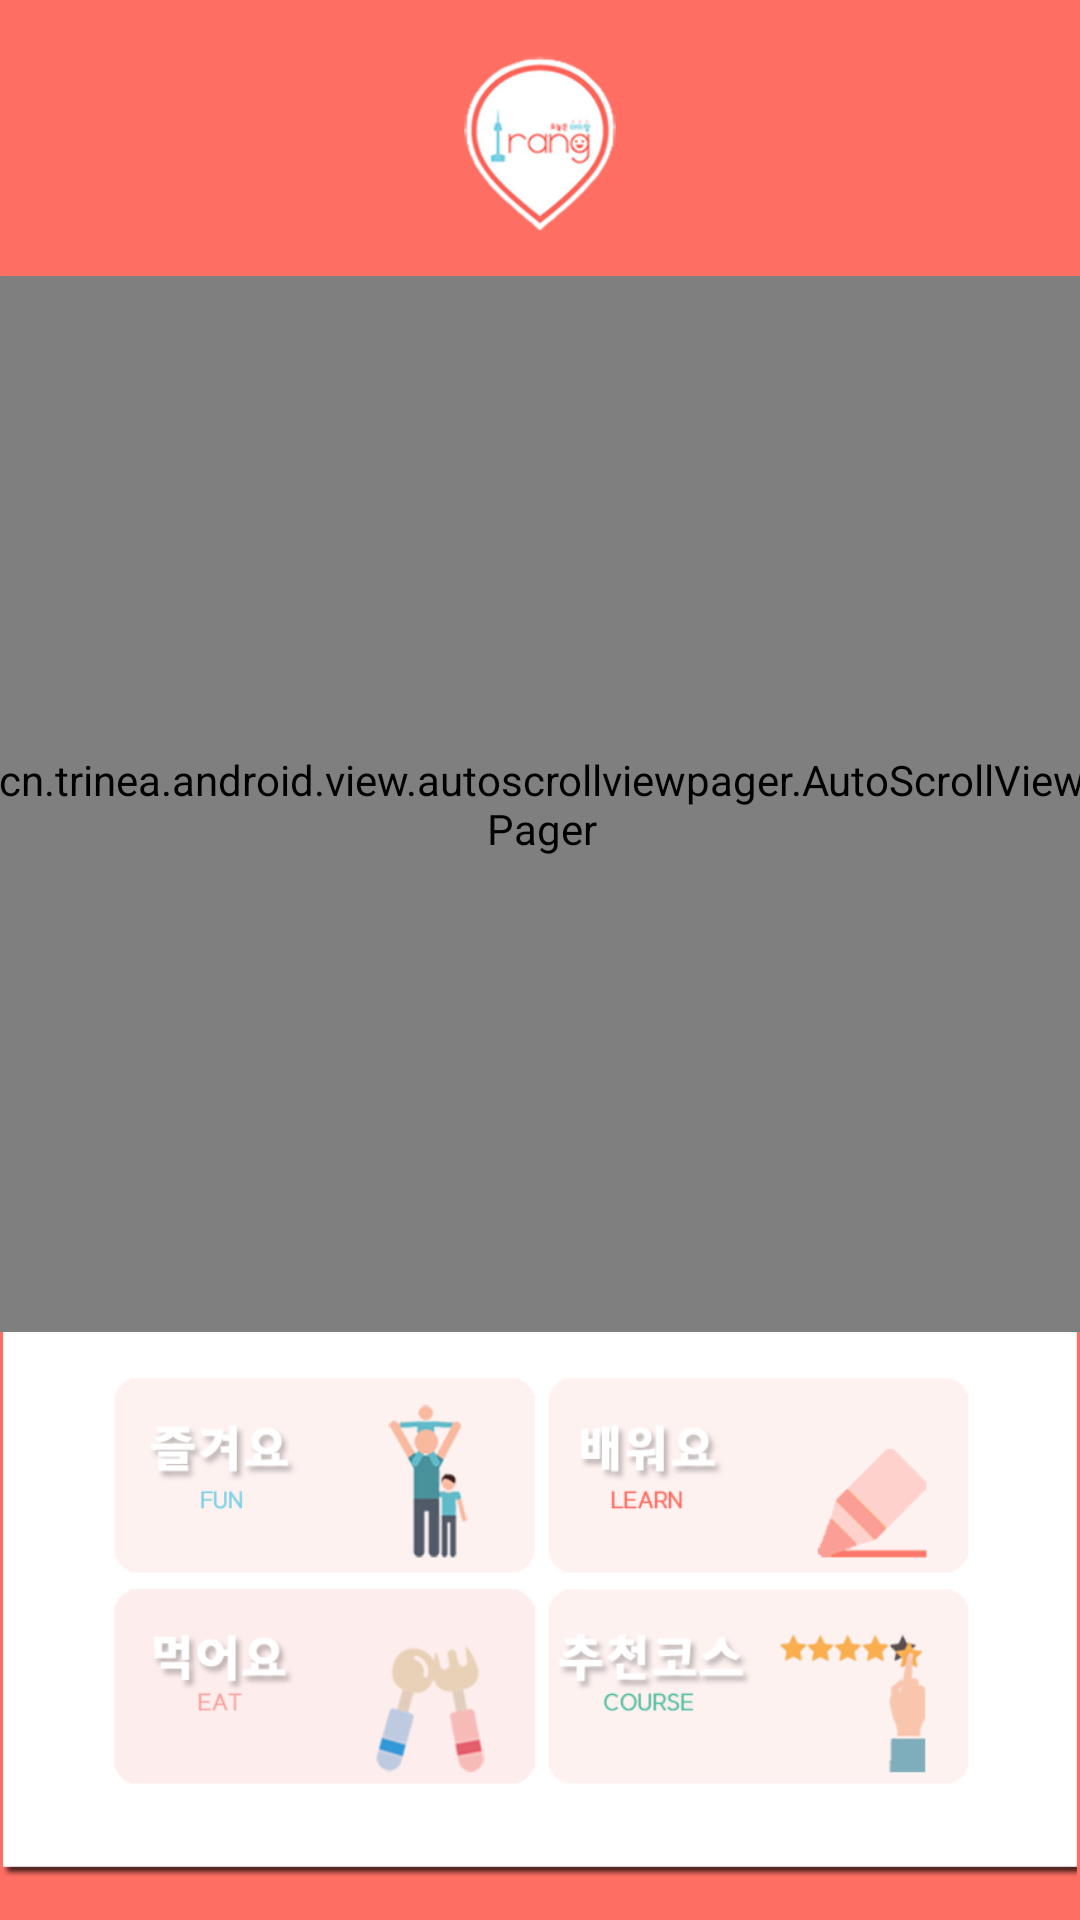

This screen was rendered from an Android layout file. Write that file and the resources it references.
<!-- AndroidManifest.xml: application theme AppTheme -->
<!-- res/layout/activity_main.xml -->
<?xml version="1.0" encoding="utf-8"?>
<android.support.constraint.ConstraintLayout xmlns:android="http://schemas.android.com/apk/res/android"
    xmlns:app="http://schemas.android.com/apk/res-auto"
    xmlns:tools="http://schemas.android.com/tools"
    android:layout_width="match_parent"
    android:layout_height="match_parent"
    android:background="#ff6e63"
    tools:context=".MainActivity">

    <Button
        android:id="@+id/home"
        android:layout_width="48dp"
        android:layout_height="46dp"
        android:layout_marginTop="24dp"
        android:background="@android:color/transparent"
        android:padding="0sp"
        app:layout_constraintEnd_toEndOf="parent"
        app:layout_constraintHorizontal_bias="0.498"
        app:layout_constraintStart_toStartOf="parent"
        app:layout_constraintTop_toTopOf="parent" />

    <ImageView
        android:id="@+id/main"
        android:layout_width="match_parent"
        android:layout_height="wrap_content"
        android:padding="0sp"
        android:src="@drawable/main"
        app:layout_constraintEnd_toEndOf="parent"
        app:layout_constraintHorizontal_bias="0.0"
        app:layout_constraintStart_toStartOf="parent"
        app:layout_constraintTop_toTopOf="parent" />

    <cn.trinea.android.view.autoscrollviewpager.AutoScrollViewPager
        android:id="@+id/info"
        android:layout_width="369dp"
        android:layout_height="352dp"
        android:layout_marginTop="92dp"
        app:layout_constraintEnd_toEndOf="parent"
        app:layout_constraintStart_toStartOf="parent"
        app:layout_constraintTop_toTopOf="parent">

    </cn.trinea.android.view.autoscrollviewpager.AutoScrollViewPager>

    <Button
        android:id="@+id/infobutton"
        android:layout_width="209dp"
        android:layout_height="176dp"
        android:layout_marginTop="180dp"
        android:background="@android:color/transparent"
        android:padding="0sp"
        app:layout_constraintEnd_toEndOf="parent"
        app:layout_constraintStart_toStartOf="parent"
        app:layout_constraintTop_toTopOf="parent" />

    <Button
        android:id="@+id/fun"
        android:layout_width="132dp"
        android:layout_height="73dp"
        android:layout_marginTop="460dp"
        android:background="@android:color/transparent"
        android:padding="0sp"
        app:layout_constraintEnd_toEndOf="parent"
        app:layout_constraintHorizontal_bias="0.222"
        app:layout_constraintStart_toStartOf="parent"
        app:layout_constraintTop_toTopOf="parent" />

    <Button
        android:id="@+id/learn"
        android:layout_width="126dp"
        android:layout_height="73dp"
        android:layout_marginTop="460dp"
        android:background="@android:color/transparent"
        android:padding="0sp"
        app:layout_constraintEnd_toEndOf="parent"
        app:layout_constraintHorizontal_bias="0.747"
        app:layout_constraintStart_toStartOf="parent"
        app:layout_constraintTop_toTopOf="parent" />

    <Button
        android:id="@+id/eat"
        android:layout_width="133dp"
        android:layout_height="73dp"
        android:layout_marginTop="536dp"
        android:background="@android:color/transparent"
        android:padding="0sp"
        app:layout_constraintEnd_toEndOf="parent"
        app:layout_constraintHorizontal_bias="0.223"
        app:layout_constraintStart_toStartOf="parent"
        app:layout_constraintTop_toTopOf="parent" />

    <Button
        android:id="@+id/course"
        android:layout_width="126dp"
        android:layout_height="73dp"
        android:layout_marginTop="536dp"
        android:background="@android:color/transparent"
        android:padding="0sp"
        app:layout_constraintEnd_toEndOf="parent"
        app:layout_constraintHorizontal_bias="0.747"
        app:layout_constraintStart_toStartOf="parent"
        app:layout_constraintTop_toTopOf="parent" />






</android.support.constraint.ConstraintLayout>
<!-- resources referenced by this layout -->
<resources>
  <!-- drawable main: png bitmap (drawable-v24, 74223 bytes) -->
  <style name="AppTheme" parent="Base.Theme.AppCompat.Light.DarkActionBar">
          
          <item name="colorPrimary">@color/colorPrimary</item>
          <item name="colorPrimaryDark">@color/colorPrimaryDark</item>
          <item name="colorAccent">@color/colorAccent</item>
  
  
  
  
          
          <item name="windowActionBar">false</item>
          <item name="windowNoTitle">true</item>
  
          <item name="android:windowTranslucentStatus">false</item>
          <item name="android:windowTranslucentNavigation">false</item>
  
          <item name="android:statusBarColor">@android:color/transparent</item>
          <item name="android:navigationBarColor">@android:color/transparent</item>
  
  
  
      </style>
  <!-- not gathered from this repository: default colours our renderer supplied (Android Studio template values) -->
  <color name="colorPrimary">#FF6200EE</color>
  <color name="colorPrimaryDark">#FF3700B3</color>
  <color name="colorAccent">#FF03DAC5</color>
</resources>
